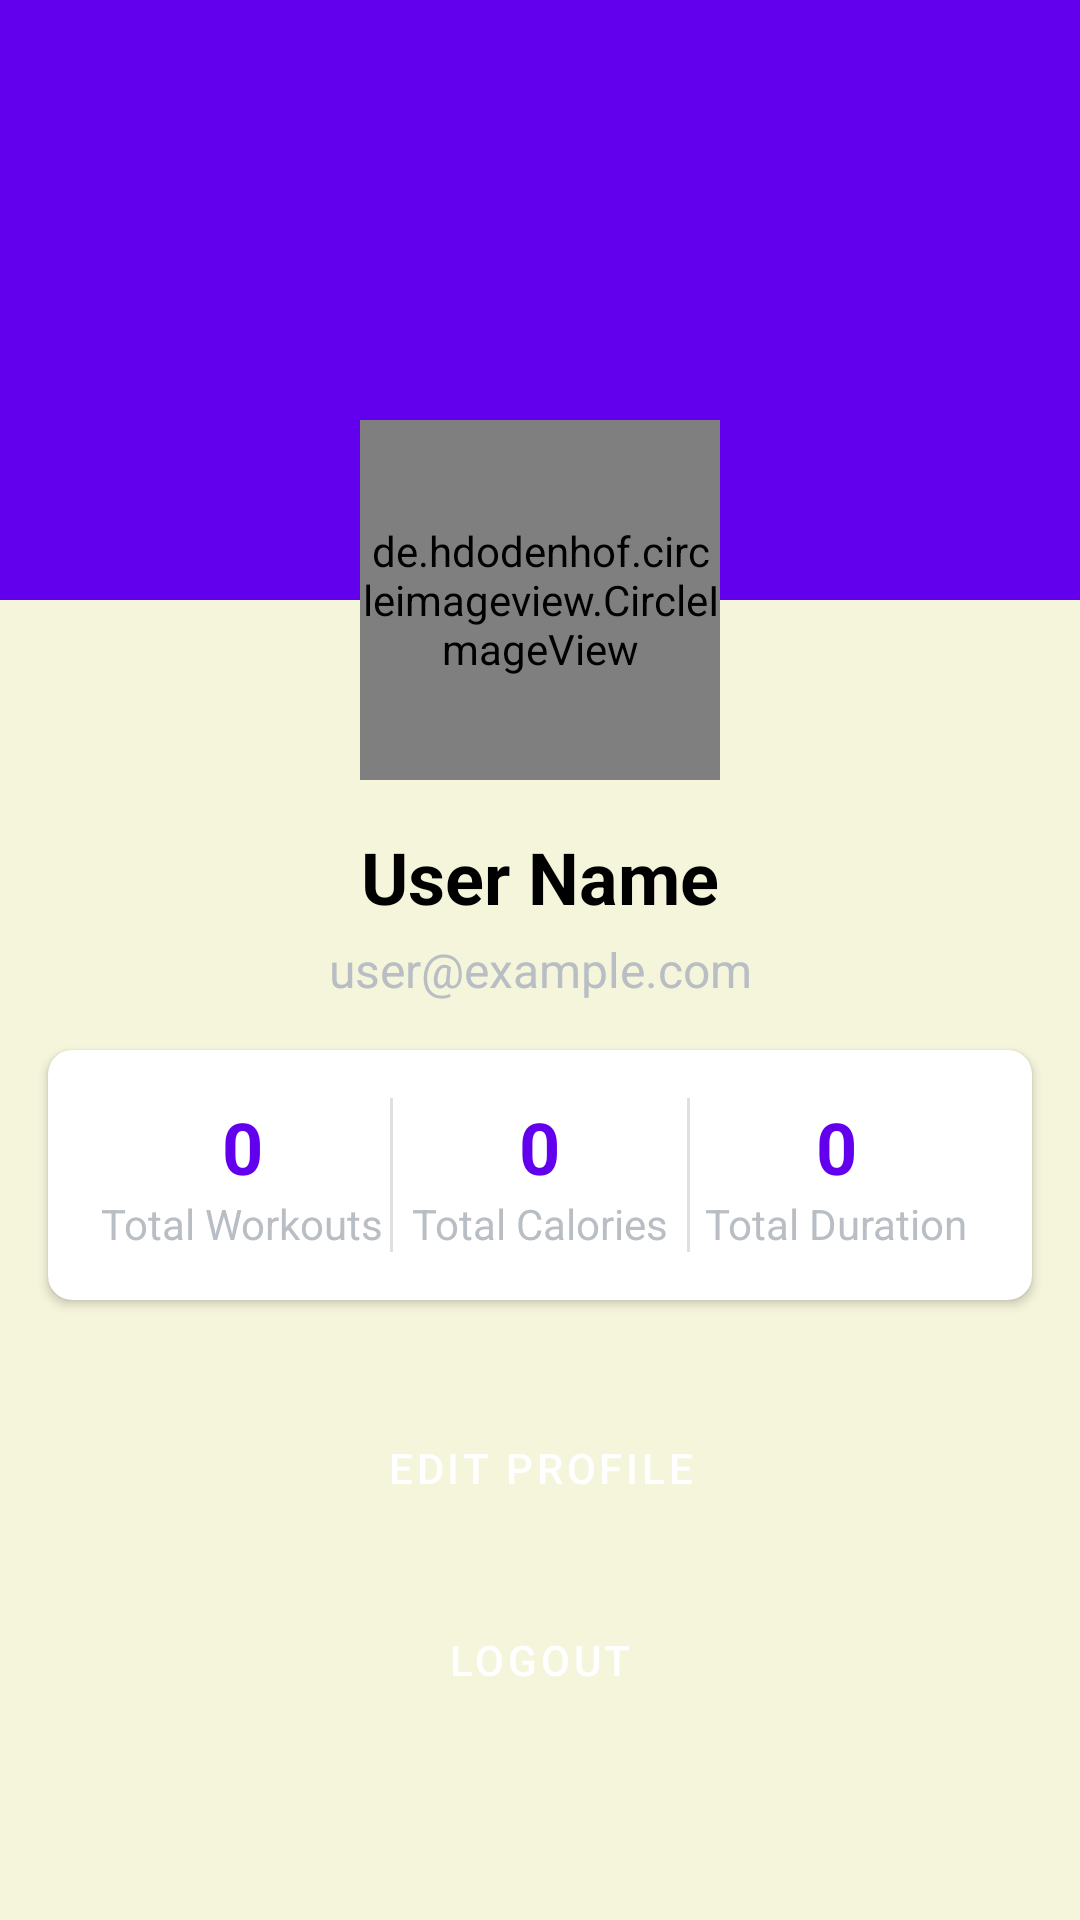

Write the Android layout XML for this screen, with the resource values it uses.
<!-- AndroidManifest.xml: application theme AppTheme -->
<!-- res/layout/activity_profile_fragment.xml -->
<?xml version="1.0" encoding="utf-8"?>
<androidx.constraintlayout.widget.ConstraintLayout xmlns:android="http://schemas.android.com/apk/res/android"
    xmlns:app="http://schemas.android.com/apk/res-auto"
    android:layout_width="match_parent"
    android:layout_height="match_parent"
    android:background="@color/background_color">

    <View
        android:id="@+id/header_background"
        android:layout_width="0dp"
        android:layout_height="200dp"
        android:background="@color/primary_color"
        app:layout_constraintEnd_toEndOf="parent"
        app:layout_constraintStart_toStartOf="parent"
        app:layout_constraintTop_toTopOf="parent" />

    <de.hdodenhof.circleimageview.CircleImageView
        android:id="@+id/profile_image"
        android:layout_width="120dp"
        android:layout_height="120dp"
        android:src="@drawable/profile_placeholder"
        app:civ_border_color="@color/white"
        app:civ_border_width="3dp"
        app:layout_constraintBottom_toBottomOf="@+id/header_background"
        app:layout_constraintEnd_toEndOf="parent"
        app:layout_constraintStart_toStartOf="parent"
        app:layout_constraintTop_toBottomOf="@+id/header_background" />

    <TextView
        android:id="@+id/text_username"
        android:layout_width="wrap_content"
        android:layout_height="wrap_content"
        android:layout_marginTop="16dp"
        android:text="User Name"
        android:textColor="@color/text_primary"
        android:textSize="24sp"
        android:textStyle="bold"
        app:layout_constraintEnd_toEndOf="parent"
        app:layout_constraintStart_toStartOf="parent"
        app:layout_constraintTop_toBottomOf="@+id/profile_image" />

    <TextView
        android:id="@+id/text_email"
        android:layout_width="wrap_content"
        android:layout_height="wrap_content"
        android:layout_marginTop="4dp"
        android:text="user@example.com"
        android:textColor="@color/text_secondary"
        android:textSize="16sp"
        app:layout_constraintEnd_toEndOf="parent"
        app:layout_constraintStart_toStartOf="parent"
        app:layout_constraintTop_toBottomOf="@+id/text_username" />

    <androidx.cardview.widget.CardView
        android:id="@+id/card_stats"
        android:layout_width="0dp"
        android:layout_height="wrap_content"
        android:layout_margin="16dp"
        app:cardBackgroundColor="@color/white"
        app:cardCornerRadius="8dp"
        app:cardElevation="2dp"
        app:layout_constraintEnd_toEndOf="parent"
        app:layout_constraintStart_toStartOf="parent"
        app:layout_constraintTop_toBottomOf="@+id/text_email">

        <LinearLayout
            android:layout_width="match_parent"
            android:layout_height="wrap_content"
            android:orientation="horizontal"
            android:padding="16dp">

            <LinearLayout
                android:layout_width="0dp"
                android:layout_height="wrap_content"
                android:layout_weight="1"
                android:gravity="center"
                android:orientation="vertical">

                <TextView
                    android:id="@+id/text_workout_count"
                    android:layout_width="wrap_content"
                    android:layout_height="wrap_content"
                    android:text="0"
                    android:textColor="@color/primary_color"
                    android:textSize="24sp"
                    android:textStyle="bold" />

                <TextView
                    android:layout_width="wrap_content"
                    android:layout_height="wrap_content"
                    android:text="@string/total_workouts"
                    android:textColor="@color/text_secondary"
                    android:textSize="14sp" />
            </LinearLayout>

            <View
                android:layout_width="1dp"
                android:layout_height="match_parent"
                android:background="@color/divider" />

            <LinearLayout
                android:layout_width="0dp"
                android:layout_height="wrap_content"
                android:layout_weight="1"
                android:gravity="center"
                android:orientation="vertical">

                <TextView
                    android:id="@+id/text_calories"
                    android:layout_width="wrap_content"
                    android:layout_height="wrap_content"
                    android:text="0"
                    android:textColor="@color/primary_color"
                    android:textSize="24sp"
                    android:textStyle="bold" />

                <TextView
                    android:layout_width="wrap_content"
                    android:layout_height="wrap_content"
                    android:text="@string/total_calories"
                    android:textColor="@color/text_secondary"
                    android:textSize="14sp" />
            </LinearLayout>

            <View
                android:layout_width="1dp"
                android:layout_height="match_parent"
                android:background="@color/divider" />

            <LinearLayout
                android:layout_width="0dp"
                android:layout_height="wrap_content"
                android:layout_weight="1"
                android:gravity="center"
                android:orientation="vertical">

                <TextView
                    android:id="@+id/text_duration"
                    android:layout_width="wrap_content"
                    android:layout_height="wrap_content"
                    android:text="0"
                    android:textColor="@color/primary_color"
                    android:textSize="24sp"
                    android:textStyle="bold" />

                <TextView
                    android:layout_width="wrap_content"
                    android:layout_height="wrap_content"
                    android:text="@string/total_duration"
                    android:textColor="@color/text_secondary"
                    android:textSize="14sp" />
            </LinearLayout>
        </LinearLayout>
    </androidx.cardview.widget.CardView>

    <Button
        android:id="@+id/btn_edit_profile"
        style="@style/ButtonPrimary"
        android:layout_width="0dp"
        android:layout_height="wrap_content"
        android:layout_marginStart="16dp"
        android:layout_marginTop="32dp"
        android:layout_marginEnd="16dp"
        android:text="@string/edit_profile"
        app:layout_constraintEnd_toEndOf="parent"
        app:layout_constraintStart_toStartOf="parent"
        app:layout_constraintTop_toBottomOf="@+id/card_stats" />

    <Button
        android:id="@+id/btn_logout"
        style="@style/ButtonSecondary"
        android:layout_width="0dp"
        android:layout_height="wrap_content"
        android:layout_marginStart="16dp"
        android:layout_marginTop="16dp"
        android:layout_marginEnd="16dp"
        android:text="@string/logout"
        app:layout_constraintEnd_toEndOf="parent"
        app:layout_constraintStart_toStartOf="parent"
        app:layout_constraintTop_toBottomOf="@+id/btn_edit_profile" />

</androidx.constraintlayout.widget.ConstraintLayout>
<!-- resources referenced by this layout -->
<resources>
  <color name="background_color">#F5F5DC</color>
  <color name="divider">#E0E0E0</color>
  <color name="primary_color">#6200EE</color>
  <color name="text_primary">#000000</color>"
  <color name="text_secondary">#B8BEC3</color>
  <color name="white">#FFFFFFFF</color>
  <string name="edit_profile">Edit Profile</string>
  <string name="logout">Logout</string>
  <string name="total_calories">Total Calories</string>
  <string name="total_duration">Total Duration</string>
  <string name="total_workouts">Total Workouts</string>
  <style name="ButtonPrimary" parent="Widget.MaterialComponents.Button">
          <item name="android:backgroundTint">@color/primary_color</item>
          <item name="android:textColor">@color/white</item>
      </style>
  <style name="ButtonSecondary" parent="Widget.MaterialComponents.Button.OutlinedButton">
          <item name="android:backgroundTint">@color/primary_color</item>
          <item name="android:textColor">@color/white</item>
      </style>
  <style name="AppTheme" parent="Theme.MaterialComponents.DayNight.DarkActionBar">
          <item name="colorPrimary">@color/purple_500</item>
          <item name="colorPrimaryDark">@color/purple_700</item>
          <item name="colorAccent">@color/teal_200</item>
      </style>
  <color name="purple_500">#FF6200EE</color>
  <color name="purple_700">#FF3700B3</color>
  <color name="teal_200">#FF03DAC5</color>
</resources>
